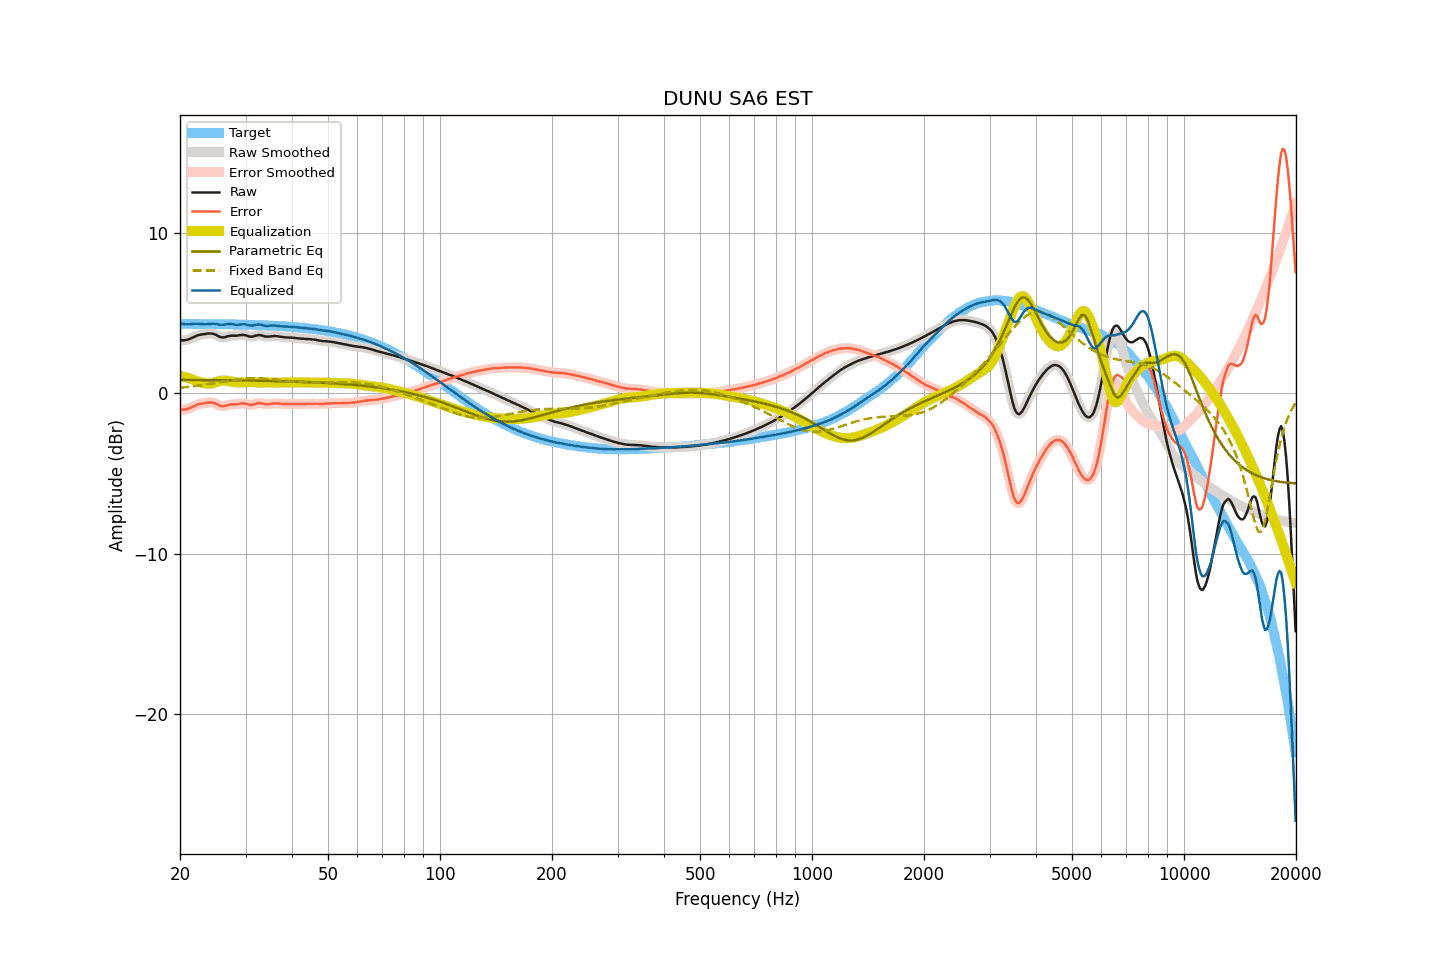

Source data for this figure (header and first rows):
frequency, raw, smoothed, error, error_smoothed, equalization, parametric_eq, fixed_band_eq, equalized_raw, equalized_smoothed, target
20.00, 3.28, 3.28, -1.04, -1.03, 1.06, 0.83, 0.33, 4.34, 4.34, 4.31
20.20, 3.29, 3.28, -1.03, -1.03, 1.04, 0.82, 0.34, 4.33, 4.32, 4.31
20.40, 3.29, 3.29, -1.03, -1.03, 1.02, 0.82, 0.35, 4.31, 4.31, 4.31
20.61, 3.30, 3.30, -1.02, -1.01, 1.00, 0.82, 0.36, 4.30, 4.30, 4.31
20.81, 3.32, 3.32, -0.99, -1.00, 0.97, 0.82, 0.38, 4.29, 4.29, 4.31
21.02, 3.34, 3.34, -0.97, -0.97, 0.95, 0.82, 0.39, 4.28, 4.29, 4.31
21.23, 3.38, 3.38, -0.93, -0.93, 0.92, 0.82, 0.40, 4.29, 4.29, 4.31
21.44, 3.42, 3.42, -0.89, -0.89, 0.88, 0.82, 0.41, 4.30, 4.30, 4.31
21.66, 3.47, 3.47, -0.84, -0.84, 0.84, 0.82, 0.42, 4.31, 4.31, 4.31
21.87, 3.52, 3.52, -0.79, -0.79, 0.80, 0.82, 0.44, 4.32, 4.31, 4.31
22.09, 3.56, 3.56, -0.75, -0.75, 0.76, 0.82, 0.45, 4.32, 4.32, 4.31
22.31, 3.60, 3.60, -0.71, -0.71, 0.72, 0.82, 0.46, 4.32, 4.32, 4.31
22.54, 3.63, 3.62, -0.68, -0.68, 0.69, 0.82, 0.48, 4.32, 4.31, 4.31
22.76, 3.65, 3.65, -0.66, -0.66, 0.66, 0.82, 0.49, 4.31, 4.31, 4.30
22.99, 3.66, 3.66, -0.65, -0.64, 0.64, 0.82, 0.50, 4.29, 4.30, 4.30
23.22, 3.68, 3.68, -0.63, -0.63, 0.62, 0.82, 0.52, 4.29, 4.29, 4.30
23.45, 3.69, 3.69, -0.61, -0.61, 0.60, 0.81, 0.53, 4.29, 4.29, 4.30
23.69, 3.71, 3.71, -0.59, -0.59, 0.59, 0.81, 0.55, 4.30, 4.30, 4.30
23.92, 3.72, 3.72, -0.58, -0.58, 0.59, 0.81, 0.57, 4.31, 4.30, 4.30
24.16, 3.72, 3.72, -0.58, -0.58, 0.59, 0.81, 0.58, 4.31, 4.31, 4.30
24.40, 3.71, 3.71, -0.59, -0.59, 0.61, 0.81, 0.60, 4.32, 4.32, 4.30
24.65, 3.69, 3.68, -0.61, -0.61, 0.64, 0.81, 0.61, 4.32, 4.32, 4.30
24.89, 3.65, 3.64, -0.65, -0.65, 0.67, 0.81, 0.63, 4.32, 4.31, 4.29
25.14, 3.60, 3.59, -0.70, -0.70, 0.70, 0.81, 0.65, 4.30, 4.30, 4.29
25.39, 3.54, 3.54, -0.76, -0.75, 0.74, 0.81, 0.66, 4.27, 4.28, 4.29
25.65, 3.50, 3.50, -0.79, -0.79, 0.76, 0.81, 0.68, 4.26, 4.26, 4.29
25.91, 3.48, 3.48, -0.81, -0.81, 0.78, 0.81, 0.70, 4.26, 4.26, 4.29
26.16, 3.47, 3.47, -0.82, -0.81, 0.79, 0.80, 0.71, 4.26, 4.26, 4.29
26.43, 3.49, 3.49, -0.80, -0.80, 0.78, 0.80, 0.73, 4.27, 4.27, 4.29
26.69, 3.52, 3.52, -0.77, -0.77, 0.77, 0.80, 0.75, 4.29, 4.29, 4.28
26.96, 3.55, 3.54, -0.74, -0.74, 0.76, 0.80, 0.76, 4.31, 4.30, 4.28
27.23, 3.57, 3.57, -0.71, -0.72, 0.74, 0.80, 0.78, 4.31, 4.30, 4.28
27.50, 3.58, 3.58, -0.70, -0.70, 0.72, 0.80, 0.80, 4.30, 4.30, 4.28
27.77, 3.58, 3.58, -0.70, -0.70, 0.70, 0.80, 0.81, 4.28, 4.28, 4.28
28.05, 3.58, 3.58, -0.70, -0.70, 0.69, 0.80, 0.82, 4.26, 4.26, 4.27
28.33, 3.58, 3.58, -0.70, -0.69, 0.67, 0.79, 0.84, 4.25, 4.25, 4.27
28.62, 3.59, 3.59, -0.68, -0.68, 0.66, 0.79, 0.85, 4.25, 4.26, 4.27
28.90, 3.61, 3.61, -0.66, -0.66, 0.66, 0.79, 0.86, 4.27, 4.26, 4.27
29.19, 3.62, 3.62, -0.65, -0.65, 0.66, 0.79, 0.87, 4.28, 4.28, 4.27
29.48, 3.63, 3.62, -0.64, -0.64, 0.66, 0.79, 0.88, 4.29, 4.29, 4.26
29.78, 3.62, 3.62, -0.64, -0.64, 0.67, 0.79, 0.89, 4.29, 4.29, 4.26
30.08, 3.60, 3.59, -0.66, -0.66, 0.68, 0.79, 0.90, 4.28, 4.28, 4.26
30.38, 3.57, 3.56, -0.69, -0.69, 0.69, 0.79, 0.91, 4.26, 4.25, 4.26
30.68, 3.53, 3.53, -0.73, -0.72, 0.69, 0.78, 0.91, 4.22, 4.23, 4.25
30.99, 3.52, 3.52, -0.73, -0.73, 0.70, 0.78, 0.92, 4.21, 4.21, 4.25
31.30, 3.52, 3.52, -0.73, -0.72, 0.69, 0.78, 0.92, 4.21, 4.22, 4.25
31.61, 3.55, 3.55, -0.70, -0.70, 0.68, 0.78, 0.92, 4.23, 4.23, 4.24
31.93, 3.58, 3.57, -0.66, -0.67, 0.67, 0.78, 0.92, 4.25, 4.25, 4.24
32.24, 3.60, 3.60, -0.64, -0.64, 0.66, 0.78, 0.92, 4.26, 4.26, 4.24
32.57, 3.62, 3.61, -0.62, -0.62, 0.66, 0.77, 0.92, 4.27, 4.27, 4.23
32.89, 3.61, 3.61, -0.62, -0.62, 0.65, 0.77, 0.91, 4.26, 4.26, 4.23
33.22, 3.59, 3.59, -0.64, -0.64, 0.65, 0.77, 0.91, 4.24, 4.24, 4.23
33.55, 3.56, 3.56, -0.66, -0.67, 0.66, 0.77, 0.91, 4.21, 4.21, 4.22
33.89, 3.53, 3.53, -0.69, -0.69, 0.66, 0.77, 0.90, 4.19, 4.20, 4.22
34.23, 3.52, 3.52, -0.70, -0.70, 0.67, 0.76, 0.89, 4.19, 4.19, 4.21
34.57, 3.52, 3.52, -0.69, -0.69, 0.67, 0.76, 0.88, 4.19, 4.19, 4.21
34.92, 3.53, 3.53, -0.68, -0.68, 0.67, 0.76, 0.88, 4.20, 4.20, 4.20
35.27, 3.55, 3.54, -0.65, -0.66, 0.66, 0.76, 0.87, 4.21, 4.21, 4.20
35.62, 3.55, 3.55, -0.65, -0.64, 0.66, 0.76, 0.86, 4.21, 4.21, 4.20
35.97, 3.56, 3.55, -0.63, -0.64, 0.65, 0.75, 0.85, 4.21, 4.21, 4.19
... 635 more rows
